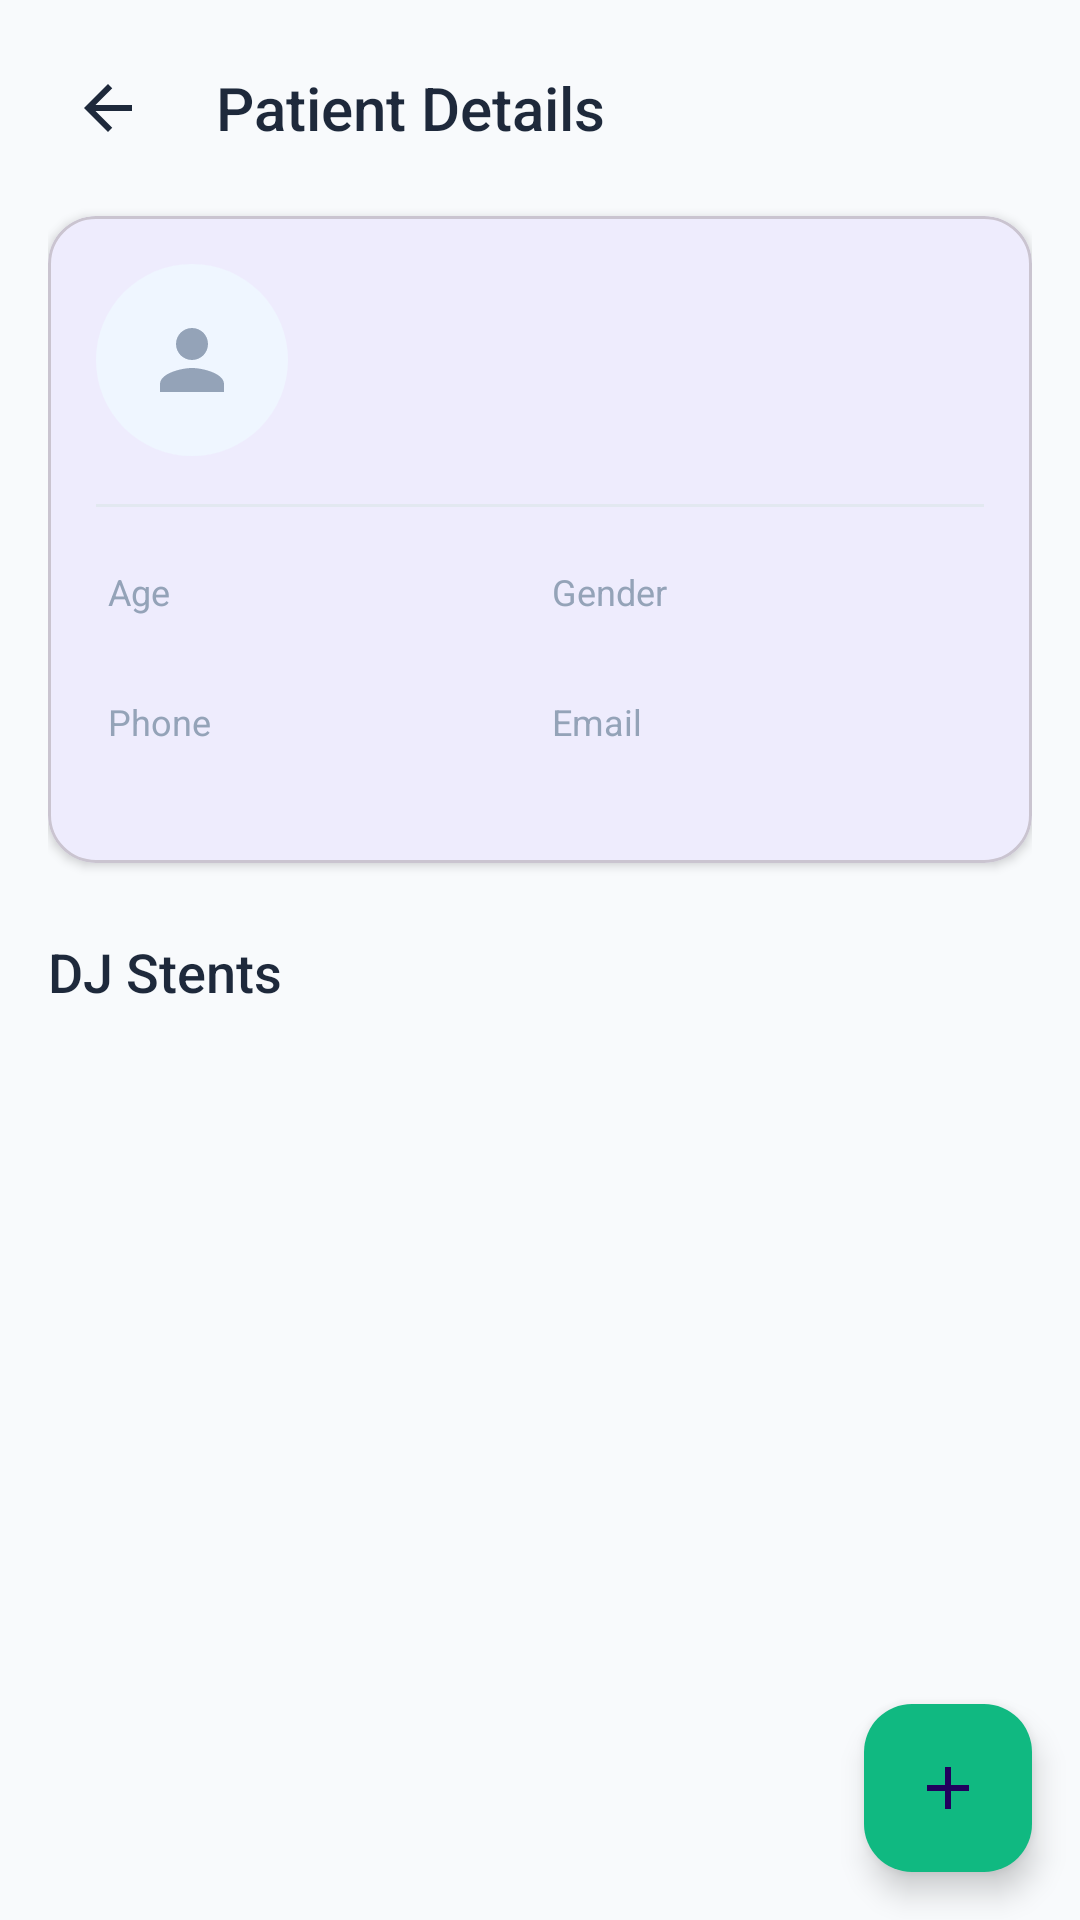

The Android layout XML behind this screen, and the referenced resources:
<!-- AndroidManifest.xml: application theme Theme.DJStentCare -->
<!-- res/layout/activity_patient_details.xml -->
<?xml version="1.0" encoding="utf-8"?>
<androidx.coordinatorlayout.widget.CoordinatorLayout
    xmlns:android="http://schemas.android.com/apk/res/android"
    xmlns:app="http://schemas.android.com/apk/res-auto"
    android:layout_width="match_parent"
    android:layout_height="match_parent"
    android:background="@color/background">

    <androidx.core.widget.NestedScrollView
        android:layout_width="match_parent"
        android:layout_height="match_parent">

        <LinearLayout
            android:layout_width="match_parent"
            android:layout_height="wrap_content"
            android:orientation="vertical"
            android:padding="16dp">

            
            <LinearLayout
                android:layout_width="match_parent"
                android:layout_height="wrap_content"
                android:orientation="horizontal"
                android:gravity="center_vertical">

                <ImageButton
                    android:id="@+id/btnBack"
                    android:layout_width="40dp"
                    android:layout_height="40dp"
                    android:src="@drawable/ic_back"
                    android:background="?attr/selectableItemBackgroundBorderless"
                    android:contentDescription="Back" />

                <TextView
                    android:layout_width="0dp"
                    android:layout_height="wrap_content"
                    android:layout_weight="1"
                    android:layout_marginStart="16dp"
                    android:text="Patient Details"
                    android:textSize="20sp"
                    android:textColor="@color/text_primary"
                    android:fontFamily="sans-serif-medium" />
            </LinearLayout>

            
            <com.google.android.material.card.MaterialCardView
                android:layout_width="match_parent"
                android:layout_height="wrap_content"
                android:layout_marginTop="16dp"
                app:cardCornerRadius="16dp"
                app:cardElevation="2dp">

                <LinearLayout
                    android:layout_width="match_parent"
                    android:layout_height="wrap_content"
                    android:orientation="vertical"
                    android:padding="16dp">

                    <LinearLayout
                        android:layout_width="match_parent"
                        android:layout_height="wrap_content"
                        android:orientation="horizontal"
                        android:gravity="center_vertical">

                        <ImageView
                            android:layout_width="64dp"
                            android:layout_height="64dp"
                            android:src="@drawable/ic_profile"
                            android:background="@drawable/bg_circle_light"
                            android:padding="16dp" />

                        <LinearLayout
                            android:layout_width="0dp"
                            android:layout_height="wrap_content"
                            android:layout_weight="1"
                            android:layout_marginStart="16dp"
                            android:orientation="vertical">

                            <TextView
                                android:id="@+id/tvName"
                                android:layout_width="wrap_content"
                                android:layout_height="wrap_content"
                                android:textSize="20sp"
                                android:textColor="@color/text_primary"
                                android:fontFamily="sans-serif-medium" />

                            <TextView
                                android:id="@+id/tvPatientId"
                                android:layout_width="wrap_content"
                                android:layout_height="wrap_content"
                                android:layout_marginTop="4dp"
                                android:textSize="14sp"
                                android:textColor="@color/primary" />
                        </LinearLayout>
                    </LinearLayout>

                    <View
                        android:layout_width="match_parent"
                        android:layout_height="1dp"
                        android:layout_marginVertical="16dp"
                        android:background="@color/divider" />

                    <GridLayout
                        android:layout_width="match_parent"
                        android:layout_height="wrap_content"
                        android:columnCount="2"
                        android:useDefaultMargins="true">

                        <LinearLayout
                            android:layout_width="0dp"
                            android:layout_height="wrap_content"
                            android:layout_columnWeight="1"
                            android:orientation="vertical">

                            <TextView
                                android:layout_width="wrap_content"
                                android:layout_height="wrap_content"
                                android:text="Age"
                                android:textSize="12sp"
                                android:textColor="@color/text_hint" />

                            <TextView
                                android:id="@+id/tvAge"
                                android:layout_width="wrap_content"
                                android:layout_height="wrap_content"
                                android:textSize="14sp"
                                android:textColor="@color/text_primary" />
                        </LinearLayout>

                        <LinearLayout
                            android:layout_width="0dp"
                            android:layout_height="wrap_content"
                            android:layout_columnWeight="1"
                            android:orientation="vertical">

                            <TextView
                                android:layout_width="wrap_content"
                                android:layout_height="wrap_content"
                                android:text="Gender"
                                android:textSize="12sp"
                                android:textColor="@color/text_hint" />

                            <TextView
                                android:id="@+id/tvGender"
                                android:layout_width="wrap_content"
                                android:layout_height="wrap_content"
                                android:textSize="14sp"
                                android:textColor="@color/text_primary" />
                        </LinearLayout>

                        <LinearLayout
                            android:layout_width="0dp"
                            android:layout_height="wrap_content"
                            android:layout_columnWeight="1"
                            android:orientation="vertical">

                            <TextView
                                android:layout_width="wrap_content"
                                android:layout_height="wrap_content"
                                android:text="Phone"
                                android:textSize="12sp"
                                android:textColor="@color/text_hint" />

                            <TextView
                                android:id="@+id/tvPhone"
                                android:layout_width="wrap_content"
                                android:layout_height="wrap_content"
                                android:textSize="14sp"
                                android:textColor="@color/text_primary" />
                        </LinearLayout>

                        <LinearLayout
                            android:layout_width="0dp"
                            android:layout_height="wrap_content"
                            android:layout_columnWeight="1"
                            android:orientation="vertical">

                            <TextView
                                android:layout_width="wrap_content"
                                android:layout_height="wrap_content"
                                android:text="Email"
                                android:textSize="12sp"
                                android:textColor="@color/text_hint" />

                            <TextView
                                android:id="@+id/tvEmail"
                                android:layout_width="wrap_content"
                                android:layout_height="wrap_content"
                                android:textSize="14sp"
                                android:textColor="@color/text_primary"
                                android:ellipsize="end"
                                android:maxLines="1" />
                        </LinearLayout>
                    </GridLayout>
                </LinearLayout>
            </com.google.android.material.card.MaterialCardView>

            
            <TextView
                android:layout_width="wrap_content"
                android:layout_height="wrap_content"
                android:layout_marginTop="24dp"
                android:text="DJ Stents"
                android:textSize="18sp"
                android:textColor="@color/text_primary"
                android:fontFamily="sans-serif-medium" />

            <androidx.recyclerview.widget.RecyclerView
                android:id="@+id/rvStents"
                android:layout_width="match_parent"
                android:layout_height="wrap_content"
                android:layout_marginTop="12dp"
                android:nestedScrollingEnabled="false" />

            <ProgressBar
                android:id="@+id/progressBar"
                android:layout_width="wrap_content"
                android:layout_height="wrap_content"
                android:layout_gravity="center"
                android:visibility="gone" />

        </LinearLayout>
    </androidx.core.widget.NestedScrollView>

    <com.google.android.material.floatingactionbutton.FloatingActionButton
        android:id="@+id/fabAddStent"
        android:layout_width="wrap_content"
        android:layout_height="wrap_content"
        android:layout_gravity="bottom|end"
        android:layout_margin="16dp"
        android:src="@drawable/ic_plus"
        app:backgroundTint="@color/success" />

</androidx.coordinatorlayout.widget.CoordinatorLayout>
<!-- resources referenced by this layout -->
<resources>
  <color name="background">#F8FAFC</color>
  <color name="divider">#E2E8F0</color>
  <color name="primary">#2563EB</color>
  <color name="success">#10B981</color>
  <color name="text_hint">#94A3B8</color>
  <color name="text_primary">#1E293B</color>
  <!-- drawable bg_circle_light (drawable) -->
  <?xml version="1.0" encoding="utf-8"?>
  <shape xmlns:android="http://schemas.android.com/apk/res/android"
      android:shape="oval">
      <solid android:color="@color/primary_very_light" />
  </shape>
  <!-- drawable ic_back (drawable) -->
  <?xml version="1.0" encoding="utf-8"?>
  <vector xmlns:android="http://schemas.android.com/apk/res/android"
      android:width="24dp"
      android:height="24dp"
      android:viewportWidth="24"
      android:viewportHeight="24">
      <path
          android:pathData="M20,11H7.83L13.42,5.41L12,4L4,12L12,20L13.41,18.59L7.83,13H20V11Z"
          android:fillColor="@color/text_primary"/>
  </vector>
  <!-- drawable ic_plus (drawable) -->
  <?xml version="1.0" encoding="utf-8"?>
  <vector xmlns:android="http://schemas.android.com/apk/res/android"
      android:width="24dp"
      android:height="24dp"
      android:viewportWidth="24"
      android:viewportHeight="24">
      <path
          android:pathData="M19,13H13V19H11V13H5V11H11V5H13V11H19V13Z"
          android:fillColor="@color/text_on_primary"/>
  </vector>
  <!-- drawable ic_profile (drawable) -->
  <?xml version="1.0" encoding="utf-8"?>
  <vector xmlns:android="http://schemas.android.com/apk/res/android"
      android:width="24dp"
      android:height="24dp"
      android:viewportWidth="24"
      android:viewportHeight="24">
      <path
          android:pathData="M12,12C14.21,12 16,10.21 16,8C16,5.79 14.21,4 12,4C9.79,4 8,5.79 8,8C8,10.21 9.79,12 12,12ZM12,14C9.33,14 4,15.34 4,18V20H20V18C20,15.34 14.67,14 12,14Z"
          android:fillColor="@color/text_hint"/>
  </vector>
  <style name="Theme.DJStentCare" parent="Theme.Material3.Light.NoActionBar">
          <item name="colorPrimary">@color/primary</item>
          <item name="colorPrimaryDark">@color/primary_dark</item>
          <item name="colorAccent">@color/primary</item>
          <item name="android:windowBackground">@color/background</item>
          <item name="android:statusBarColor">@color/primary</item>
          <item name="android:navigationBarColor">@color/surface</item>
          <item name="android:fontFamily">sans-serif</item>
      </style>
  <color name="primary_very_light">#EFF6FF</color>
  <color name="text_on_primary">#FFFFFF</color>
  <color name="primary_dark">#1D4ED8</color>
  <color name="surface">#FFFFFF</color>
</resources>
